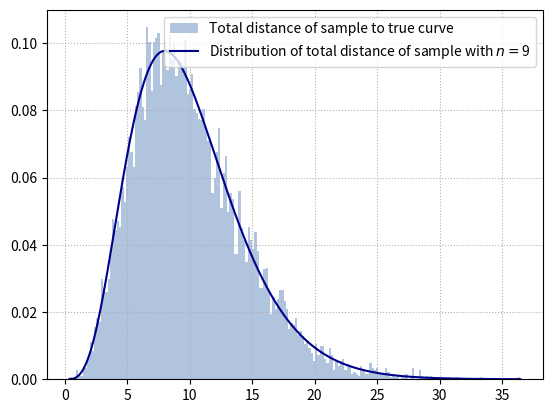

The matplotlib source for this figure:
#!/usr/bin/python3
"""This example shows that the chi2-distance of a sample (that is the sum of all the
chi_2 distances of the individual measurements in a sample) when computed for many
samples of the same experimental (or in the case of this example simulated) setup
follows the distribution given by the `chi_squared_distribution`.

.. author: Alexander Becker <nabla.becker@mailbox.org>
"""
import numpy as np
import matplotlib.pyplot as plt
from scipy.special import gamma

def chi_squared_distribution(x, n):
    """the chi squared distribution"""
    return 1/(2**(n/2)*gamma(n/2)) * np.exp(-x/2) * x**(n/2-1)

def neg_exp(domain, theta):
    """a negative exponential function"""
    return 1/theta * np.exp(-domain/theta)

def measurements_following_curve_with_gauss_error(sigma, x_vals, curve, *params):
    """this function generates m_count measurements whos true value follows a function
    given by curve(x, *params). The measurements are samples from a gaussian distribution
    whos mean is the true value of the curve at the x coordinate of the sample and
    whos standard deviation is `sigma`, one sample is drawn per value in `x_values`"""
    deviations = np.random.randn(len(x_vals))*sigma
    true_values = [curve(x, *params) for x in x_vals]
    return true_values + deviations

def chi2_distance(distances, sigma):
    """calculates the chi2 value of a sample given the distance of the measurements
    to the (assumed) true value, given all values are sampled from a gaussian of
    constant width for all measurements"""
    return sum(distances**2/sigma**2)

if __name__ == "__main__":
    #here the goal is to show that the distribution of the total distance of all
    #measurements in a sample follows the chi squared distribution.

    #Set the parameters of the measurement including the function of the true value
    SIGMA = 1
    THETA = 3
    SAMPLE_COUNT = 10000
    CURVE = neg_exp
    MEASUREMENTS_PER_SAMPLE = 10
    UPPER_BOUND = 10
    LOWER_BOUND = 1
    #generate the x values for the measurements and the true y values corresponding to
    #the generated x values.
    X = np.linspace(LOWER_BOUND, UPPER_BOUND, MEASUREMENTS_PER_SAMPLE, endpoint=True)
    TRUE_Y = CURVE(X, THETA)

    #Create N samples of len(X) measurements
    samples = [measurements_following_curve_with_gauss_error(SIGMA, X, CURVE, THETA)
               for i in range(SAMPLE_COUNT)]
    #compute the distance of every measurement to its true value
    distances = [sample - TRUE_Y for sample in samples]
    #compute the chi2 value for all samples
    sample_chi_2 = [ chi2_distance(sample_distances, SIGMA) for sample_distances in distances ]

    #set the parameters for the plot
    BIN_COUNT = int(SAMPLE_COUNT/50)
    #plot histogram of distances overlaid with the assumed distriburion
    hist, bins, patches = plt.hist(sample_chi_2, bins=BIN_COUNT,
                                   label="Total distance of sample to true curve",
                                   color='lightsteelblue', density=True)
    PLOT_X = np.linspace(min(bins), max(bins), 1000)
    plt.plot(PLOT_X, chi_squared_distribution(PLOT_X, MEASUREMENTS_PER_SAMPLE), color='darkblue',
             label=r'Distribution of total distance of sample with $n=${}'
             .format(MEASUREMENTS_PER_SAMPLE-1))
    plt.grid(linestyle=':')
    plt.legend()
    plt.show()
